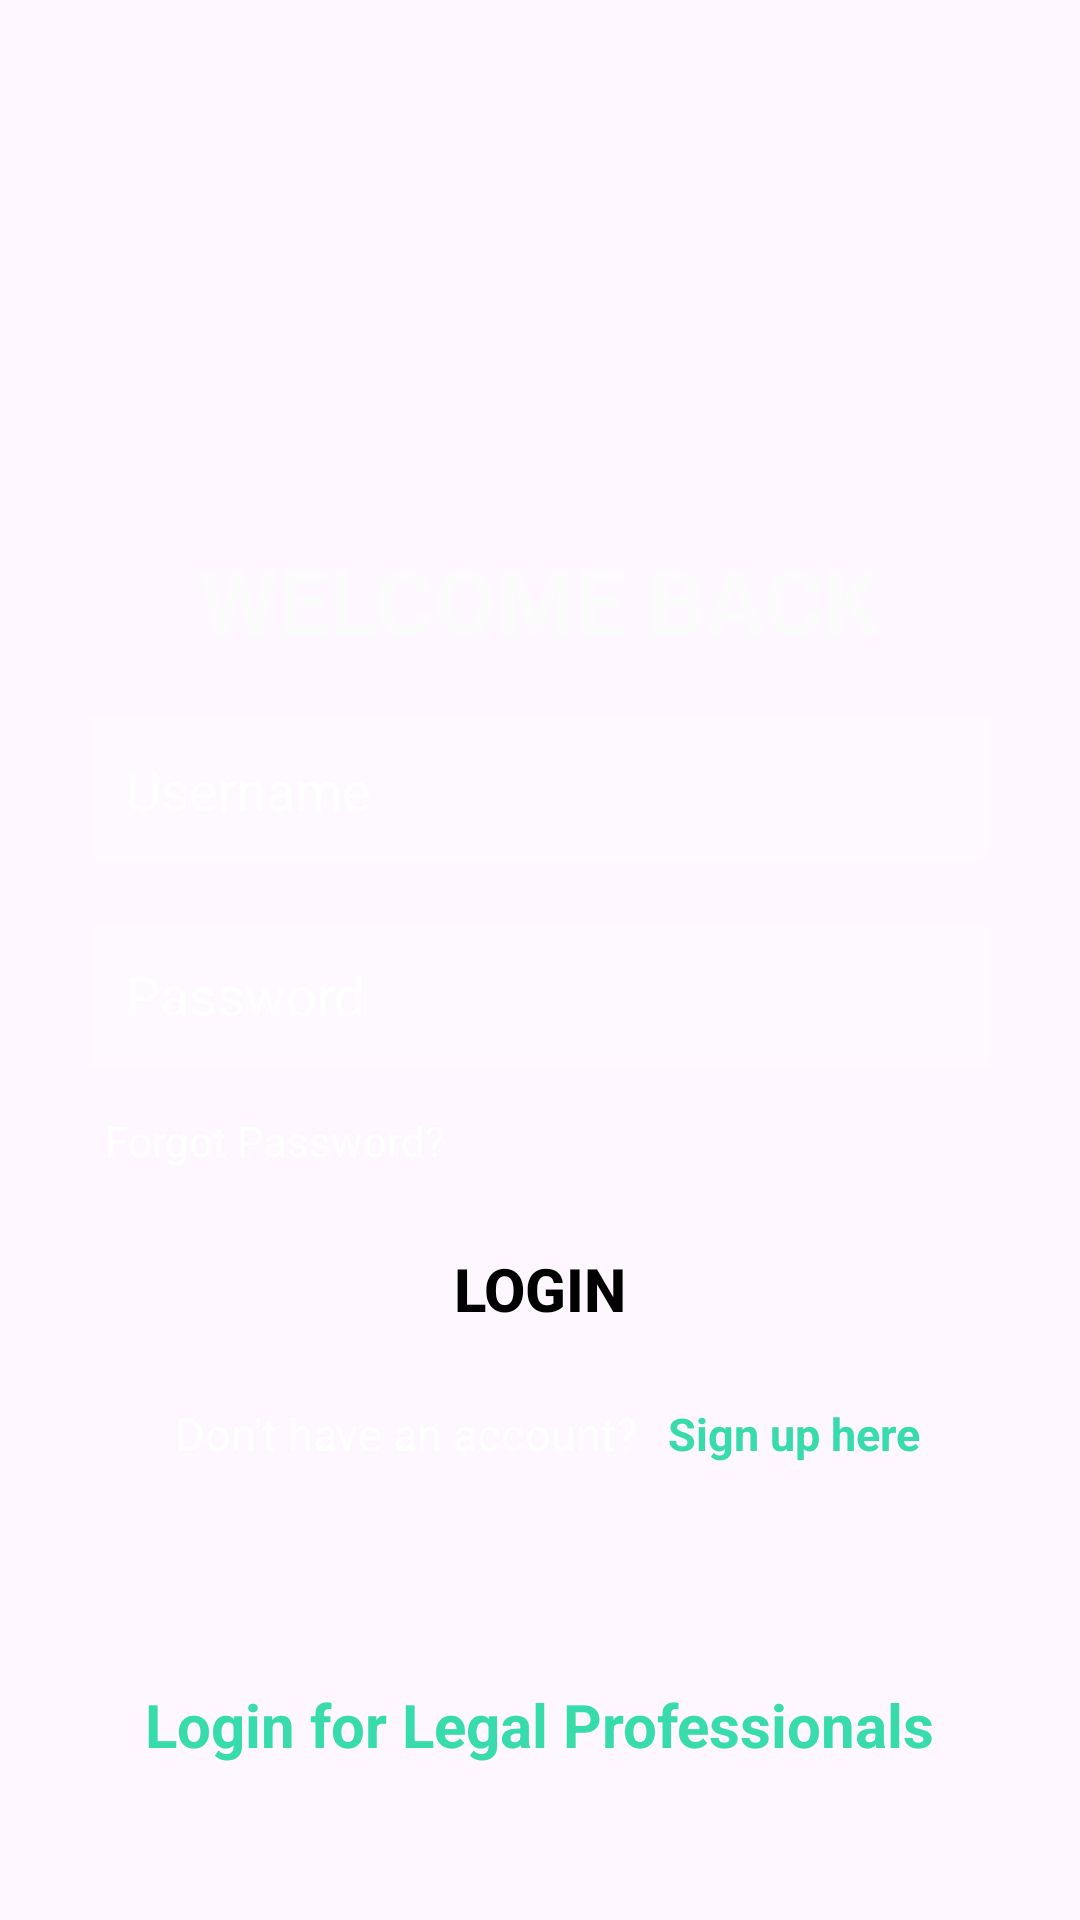

Reconstruct the res/layout file that produces this screen, plus the resources it refers to.
<!-- AndroidManifest.xml: application theme Theme.TULONGLEGAL -->
<!-- res/layout/user_login.xml -->
<?xml version="1.0" encoding="utf-8"?>
<androidx.constraintlayout.widget.ConstraintLayout
    xmlns:android="http://schemas.android.com/apk/res/android"
    xmlns:app="http://schemas.android.com/apk/res-auto"
    android:layout_width="match_parent"
    android:layout_height="match_parent"
    android:background="@drawable/login_bg"
    >

    <TextView
        android:id="@+id/text_welcome_back"
        android:layout_width="wrap_content"
        android:layout_height="wrap_content"
        android:layout_marginStart="92dp"
        android:layout_marginTop="184dp"
        android:layout_marginEnd="92dp"
        android:gravity="center_vertical"
        android:includeFontPadding="false"
        android:lineHeight="39.01dp"
        android:text="WELCOME BACK"
        android:textColor="#FFFBFBFB"
        android:textSize="30sp"
        android:textStyle="bold"
        app:layout_constraintEnd_toEndOf="parent"
        app:layout_constraintStart_toStartOf="parent"
        app:layout_constraintTop_toTopOf="parent" />

    <EditText
        android:id="@+id/username_edit_text"
        android:layout_width="match_parent"
        android:layout_height="wrap_content"
        android:layout_marginStart="30dp"
        android:layout_marginTop="20dp"
        android:layout_marginEnd="30dp"
        android:background="#1FFFFFFF"
        android:hint="Username"
        android:inputType="text"
        android:padding="12dp"
        android:textColor="@color/white"
        android:textColorHint="#FFFFFF"
        app:layout_constraintEnd_toEndOf="parent"
        app:layout_constraintStart_toStartOf="parent"
        app:layout_constraintTop_toBottomOf="@id/text_welcome_back" />

    <EditText
        android:id="@+id/password_edit_text"
        android:layout_width="match_parent"
        android:layout_height="wrap_content"
        android:layout_marginStart="30dp"
        android:layout_marginTop="20dp"
        android:layout_marginEnd="30dp"
        android:background="#1FFFFFFF"
        android:hint="Password"
        android:textColor="@color/white"
        android:textColorHint="#FFFFFF"
        android:inputType="textPassword"
        android:padding="12dp"
        app:layout_constraintEnd_toEndOf="parent"
        app:layout_constraintStart_toStartOf="parent"
        app:layout_constraintTop_toBottomOf="@id/username_edit_text"/>

    <TextView
        android:id="@+id/forgot_pass"
        android:layout_width="wrap_content"
        android:layout_height="wrap_content"
        android:layout_marginStart="35dp"
        android:layout_marginTop="15dp"
        android:text="Forgot Password?"
        android:textColor="#FFFFFF"
        android:textSize="14sp"
        app:layout_constraintEnd_toEndOf="parent"
        app:layout_constraintHorizontal_bias="0.0"
        app:layout_constraintStart_toStartOf="parent"
        app:layout_constraintTop_toBottomOf="@id/password_edit_text" />

    <androidx.appcompat.widget.AppCompatButton
        android:id="@+id/login_button"
        android:layout_width="match_parent"
        android:layout_height="wrap_content"
        android:layout_marginStart="40dp"
        android:layout_marginTop="16dp"
        android:layout_marginEnd="40dp"
        android:background="@drawable/button_disabled"
        android:enabled="false"
        android:text="LOGIN"
        android:textColor="#000000"
        android:textSize="20sp"
        android:textStyle="bold"
        app:layout_constraintEnd_toEndOf="parent"
        app:layout_constraintStart_toStartOf="parent"
        app:layout_constraintTop_toBottomOf="@id/forgot_pass" />

    <LinearLayout
        android:id="@+id/signup"
        android:layout_width="wrap_content"
        android:layout_height="wrap_content"
        android:orientation="horizontal"
        android:layout_marginTop="8dp"
        app:layout_constraintEnd_toEndOf="parent"
        app:layout_constraintStart_toStartOf="parent"
        app:layout_constraintTop_toBottomOf="@id/login_button">

        <TextView
            android:id="@+id/dont_have"
            android:layout_width="wrap_content"
            android:layout_height="wrap_content"
            android:layout_marginTop="8dp"
            android:layout_marginStart="5dp"
            android:gravity="center_vertical"
            android:includeFontPadding="false"
            android:text="Don't have an account?"
            android:textColor="#FFFFFF"
            android:textSize="15sp"

           />

        <TextView
            android:id="@+id/signup_text"
            android:layout_width="wrap_content"
            android:layout_height="wrap_content"
            android:layout_marginTop="8dp"
            android:layout_marginStart="10dp"
            android:gravity="center_vertical"
            android:includeFontPadding="false"
            android:text="Sign up here"
            android:textColor="#38DCA9"
            android:textSize="15sp"
            android:textStyle="bold"
            android:clickable="true"
            android:focusable="true"
            />
    </LinearLayout>

    <TextView
        android:id="@+id/lawyer_login"
        android:layout_width="wrap_content"
        android:layout_height="wrap_content"
        android:layout_marginTop="30dp"
        android:layout_marginBottom="8dp"
        android:text="Login for Legal Professionals"
        android:textColor="#38DCA9"
        android:textSize="20sp"
        android:textStyle="bold"
        app:layout_constraintBottom_toBottomOf="parent"
        app:layout_constraintEnd_toEndOf="parent"
        app:layout_constraintStart_toStartOf="parent"
        app:layout_constraintTop_toBottomOf="@id/signup" />

    <ProgressBar
        android:id="@+id/progressBar"
        android:layout_width="wrap_content"
        android:layout_height="wrap_content"
        android:visibility="gone"
        app:layout_constraintTop_toTopOf="parent"
        app:layout_constraintBottom_toBottomOf="parent"
        app:layout_constraintStart_toStartOf="parent"
        app:layout_constraintEnd_toEndOf="parent" />

</androidx.constraintlayout.widget.ConstraintLayout>
<!-- resources referenced by this layout -->
<resources>
  <color name="white">#FFFFFFFF</color>
  <style name="Theme.TULONGLEGAL" parent="Base.Theme.TULONGLEGAL" />
  <style name="Base.Theme.TULONGLEGAL" parent="Theme.Material3.DayNight.NoActionBar">
          
          
      </style>
</resources>
